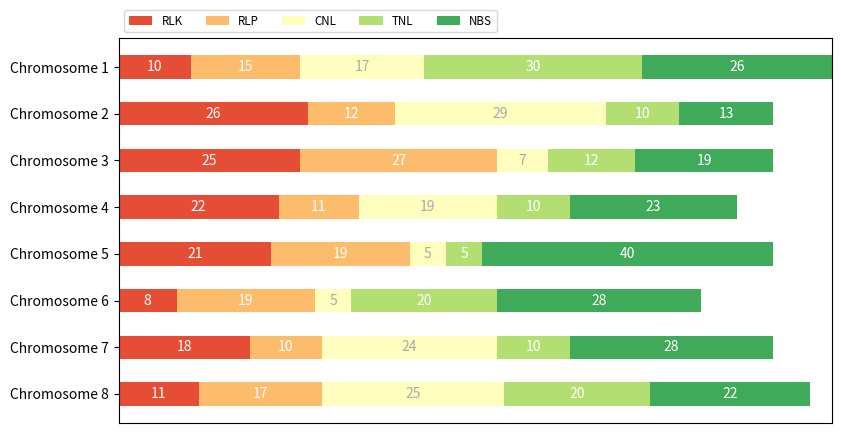

Here is the Python script that generated this plot:
import numpy as np
import matplotlib.pyplot as plt
category_names = ['RLK', 'RLP',
                  'CNL', 'TNL', 'NBS']
results = {
    'Chromosome 1': [10, 15, 17, 30, 26],
    'Chromosome 2': [26, 12, 29, 10, 13],
    'Chromosome 3': [25, 27, 7, 12, 19],
    'Chromosome 4': [22, 11, 19, 10, 23],
    'Chromosome 5': [21, 19, 5, 5, 40],
    'Chromosome 6': [8, 19, 5, 20, 28],
    'Chromosome 7': [18, 10, 24, 10, 28],
    'Chromosome 8': [11, 17, 25, 20, 22]
}
def survey(results, category_names):
    """
    Parameters
    ----------
    results : dict
        A mapping from question labels to a list of answers per category.
        It is assumed all lists contain the same number of entries and that
        it matches the length of *category_names*.
    category_names : list of str
        The category labels.
    """
    labels = list(results.keys())
    data = np.array(list(results.values()))
    data_cum = data.cumsum(axis=1)
    category_colors = plt.get_cmap('RdYlGn')(
        np.linspace(0.15, 0.85, data.shape[1]))
    fig, ax = plt.subplots(figsize=(9.2, 5))
    ax.invert_yaxis()
    ax.xaxis.set_visible(False)
    ax.set_xlim(0, np.sum(data, axis=1).max())
    for i, (colname, color) in enumerate(zip(category_names, category_colors)):
        widths = data[:, i]
        starts = data_cum[:, i] - widths
        ax.barh(labels, widths, left=starts, height=0.5,
                label=colname, color=color)
        xcenters = starts + widths / 2
        r, g, b, _ = color
        text_color = 'white' if r * g * b < 0.5 else 'darkgrey'
        for y, (x, c) in enumerate(zip(xcenters, widths)):
            ax.text(x, y, str(int(c)), ha='center', va='center',
                    color=text_color)
    ax.legend(ncol=len(category_names), bbox_to_anchor=(0, 1),
              loc='lower left', fontsize='small')
    return fig, ax
survey(results, category_names)
plt.show()
